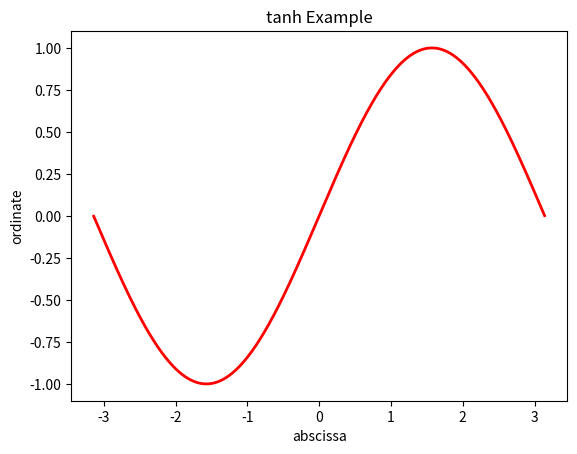

The script that saved this image:
import numpy as np
import matplotlib.pyplot as plt
#x = np.linspace(-100, 100, 1000)
#y = np.tanh(x)

x = np.linspace(-3.14, 3.14, 1000)
y = np.sin(x)

plt.plot(x, y, label = "label", color = "red", linewidth = 2)
plt.xlabel("abscissa")
plt.ylabel("ordinate")
plt.title("tanh Example")
plt.show()